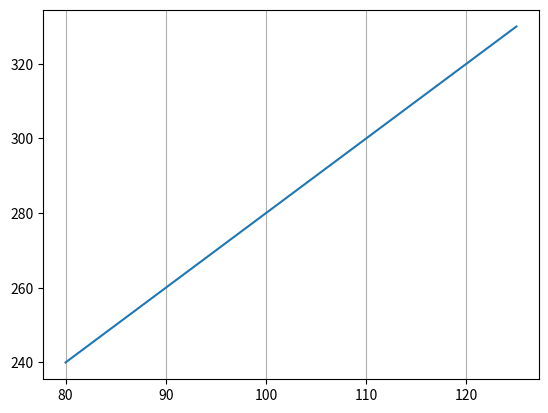

The matplotlib source for this figure:
import matplotlib.pyplot as plt
import numpy as np

x = np.array([80, 85, 90, 95, 100, 105, 110, 115, 120, 125])
y = np.array([240, 250, 260, 270, 280, 290, 300, 310, 320, 330])

plt.plot(x,y)
plt.grid(axis='x')

plt.show()
